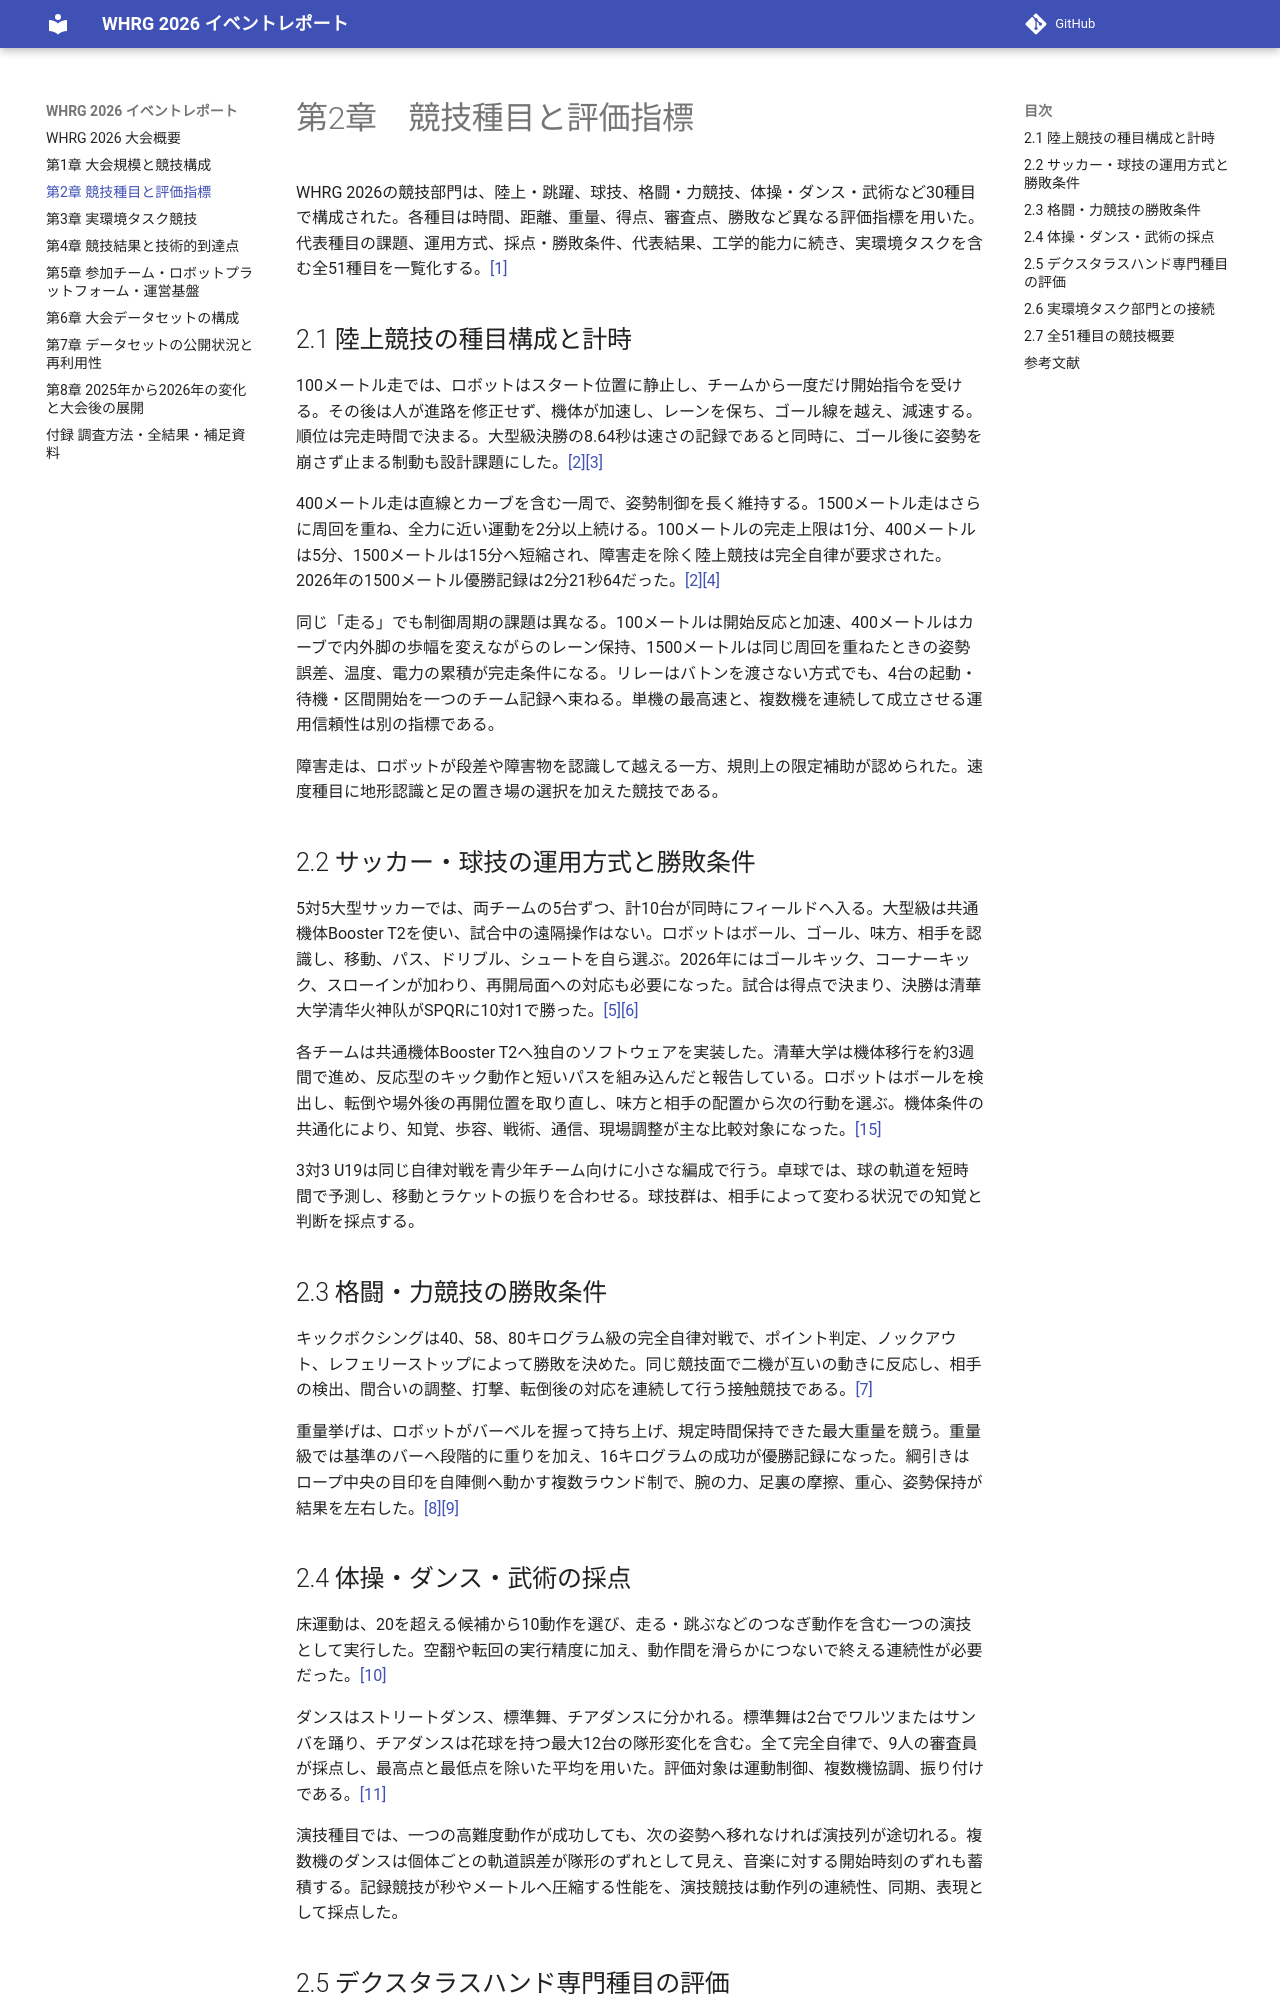

repository: Nico-Tech-Shenzhen/whrg-report · page: ch02/index.html · generator: mkdocs

# 第2章　競技種目と評価指標

WHRG 2026の競技部門は、陸上・跳躍、球技、格闘・力競技、体操・ダンス・武術など30種目で構成された。各種目は時間、距離、重量、得点、審査点、勝敗など異なる評価指標を用いた。代表種目の課題、運用方式、採点・勝敗条件、代表結果、工学的能力に続き、実環境タスクを含む全51種目を一覧化する。[[1]](#ref-1)

## 2.1 陸上競技の種目構成と計時

100メートル走では、ロボットはスタート位置に静止し、チームから一度だけ開始指令を受ける。その後は人が進路を修正せず、機体が加速し、レーンを保ち、ゴール線を越え、減速する。順位は完走時間で決まる。大型級決勝の8.64秒は速さの記録であると同時に、ゴール後に姿勢を崩さず止まる制動も設計課題にした。[[2]](#ref-2)[[3]](#ref-3)

400メートル走は直線とカーブを含む一周で、姿勢制御を長く維持する。1500メートル走はさらに周回を重ね、全力に近い運動を2分以上続ける。100メートルの完走上限は1分、400メートルは5分、1500メートルは15分へ短縮され、障害走を除く陸上競技は完全自律が要求された。2026年の1500メートル優勝記録は2分21秒64だった。[[2]](#ref-2)[[4]](#ref-4)

同じ「走る」でも制御周期の課題は異なる。100メートルは開始反応と加速、400メートルはカーブで内外脚の歩幅を変えながらのレーン保持、1500メートルは同じ周回を重ねたときの姿勢誤差、温度、電力の累積が完走条件になる。リレーはバトンを渡さない方式でも、4台の起動・待機・区間開始を一つのチーム記録へ束ねる。単機の最高速と、複数機を連続して成立させる運用信頼性は別の指標である。

障害走は、ロボットが段差や障害物を認識して越える一方、規則上の限定補助が認められた。速度種目に地形認識と足の置き場の選択を加えた競技である。

## 2.2 サッカー・球技の運用方式と勝敗条件

5対5大型サッカーでは、両チームの5台ずつ、計10台が同時にフィールドへ入る。大型級は共通機体Booster T2を使い、試合中の遠隔操作はない。ロボットはボール、ゴール、味方、相手を認識し、移動、パス、ドリブル、シュートを自ら選ぶ。2026年にはゴールキック、コーナーキック、スローインが加わり、再開局面への対応も必要になった。試合は得点で決まり、決勝は清華大学<span lang="zh">清华火神队</span>がSPQRに10対1で勝った。[[5]](#ref-5)[[6]](#ref-6)

各チームは共通機体Booster T2へ独自のソフトウェアを実装した。清華大学は機体移行を約3週間で進め、反応型のキック動作と短いパスを組み込んだと報告している。ロボットはボールを検出し、転倒や場外後の再開位置を取り直し、味方と相手の配置から次の行動を選ぶ。機体条件の共通化により、知覚、歩容、戦術、通信、現場調整が主な比較対象になった。[[15]](#ref-15)

3対3 U19は同じ自律対戦を青少年チーム向けに小さな編成で行う。卓球では、球の軌道を短時間で予測し、移動とラケットの振りを合わせる。球技群は、相手によって変わる状況での知覚と判断を採点する。

## 2.3 格闘・力競技の勝敗条件

キックボクシングは40、58、80キログラム級の完全自律対戦で、ポイント判定、ノックアウト、レフェリーストップによって勝敗を決めた。同じ競技面で二機が互いの動きに反応し、相手の検出、間合いの調整、打撃、転倒後の対応を連続して行う接触競技である。[[7]](#ref-7)

重量挙げは、ロボットがバーベルを握って持ち上げ、規定時間保持できた最大重量を競う。重量級では基準のバーへ段階的に重りを加え、16キログラムの成功が優勝記録になった。綱引きはロープ中央の目印を自陣側へ動かす複数ラウンド制で、腕の力、足裏の摩擦、重心、姿勢保持が結果を左右した。[[8]](#ref-8)[[9]](#ref-9)

## 2.4 体操・ダンス・武術の採点

床運動は、20を超える候補から10動作を選び、走る・跳ぶなどのつなぎ動作を含む一つの演技として実行した。空翻や転回の実行精度に加え、動作間を滑らかにつないで終える連続性が必要だった。[[10]](#ref-10)

ダンスはストリートダンス、標準舞、チアダンスに分かれる。標準舞は2台でワルツまたはサンバを踊り、チアダンスは花球を持つ最大12台の隊形変化を含む。全て完全自律で、9人の審査員が採点し、最高点と最低点を除いた平均を用いた。評価対象は運動制御、複数機協調、振り付けである。[[11]](#ref-11)

演技種目では、一つの高難度動作が成功しても、次の姿勢へ移れなければ演技列が途切れる。複数機のダンスは個体ごとの軌道誤差が隊形のずれとして見え、音楽に対する開始時刻のずれも蓄積する。記録競技が秒やメートルへ圧縮する性能を、演技競技は動作列の連続性、同期、表現として採点した。
